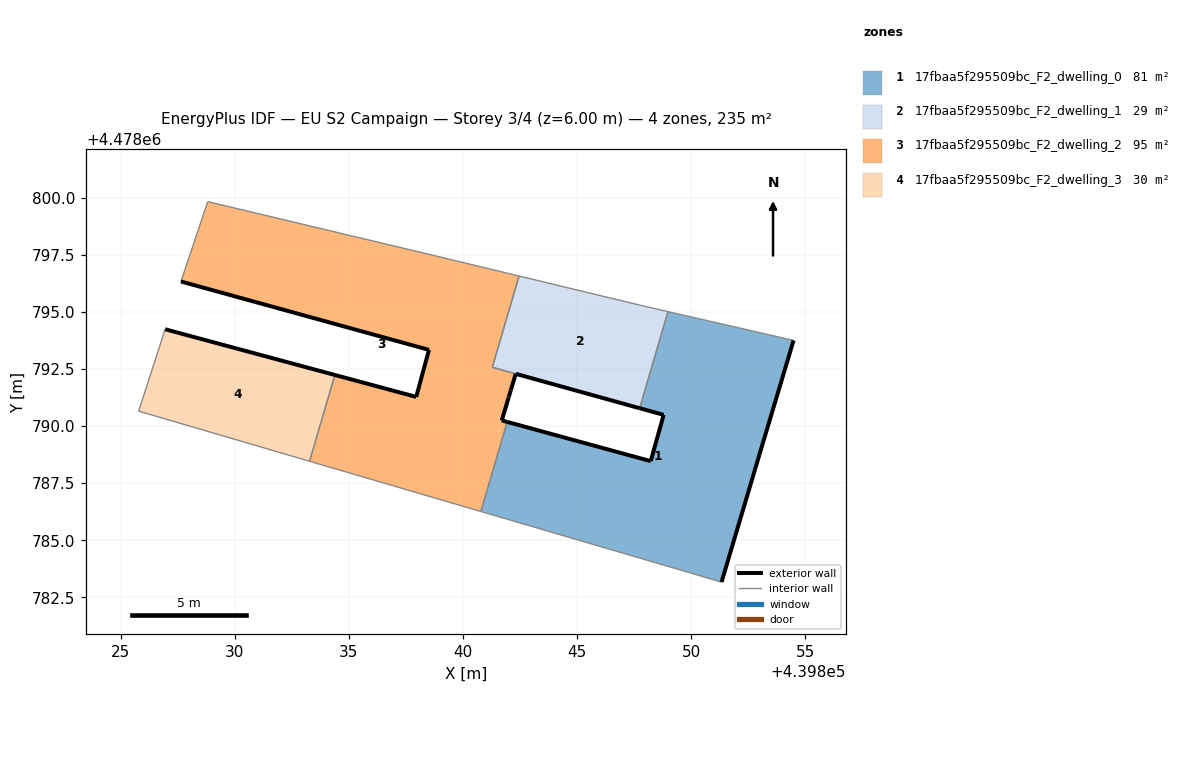
=== STOREY PLAN SPEC (per zone: floor XY polygon, exterior-wall plan segments, windows/doors) ===
zone 1: 17fbaa5f295509bc_F2_dwelling_0  (81.0 m²)
  floor: (439851.33, 4478783.17) (439852.99, 4478788.77) (439854.48, 4478793.75) (439848.98, 4478795.02) (439847.74, 4478790.78) (439848.79, 4478790.49) (439848.22, 4478788.47) (439841.94, 4478790.18) (439840.78, 4478786.26)
  exterior wall: (439841.94, 4478790.18) – (439848.22, 4478788.47)  [6.5 m]
  exterior wall: (439848.22, 4478788.47) – (439848.79, 4478790.49)  [2.1 m]
  exterior wall: (439848.79, 4478790.49) – (439847.74, 4478790.78)  [1.1 m]
  exterior wall: (439854.48, 4478793.75) – (439852.99, 4478788.77)  [5.2 m]
  exterior wall: (439852.99, 4478788.77) – (439851.33, 4478783.17)  [5.8 m]
  interior walls: 4
zone 2: 17fbaa5f295509bc_F2_dwelling_1  (28.7 m²)
  floor: (439847.74, 4478790.78) (439848.98, 4478795.02) (439847.80, 4478795.29) (439842.46, 4478796.58) (439841.28, 4478792.58)
  exterior wall: (439847.74, 4478790.78) – (439842.31, 4478792.29)  [5.6 m]
  interior walls: 5
zone 3: 17fbaa5f295509bc_F2_dwelling_2  (95.1 m²)
  floor: (439840.78, 4478786.26) (439841.94, 4478790.18) (439841.70, 4478790.25) (439842.00, 4478791.25) (439842.01, 4478791.28) (439842.09, 4478791.57) (439842.31, 4478792.29) (439842.31, 4478792.29) (439841.28, 4478792.58) (439842.46, 4478796.58) (439842.45, 4478796.58) (439838.76, 4478797.47) (439828.82, 4478799.83) (439827.65, 4478796.34) (439838.51, 4478793.34) (439837.95, 4478791.28) (439834.39, 4478792.24) (439833.28, 4478788.46)
  exterior wall: (439834.39, 4478792.24) – (439837.95, 4478791.28)  [3.7 m]
  exterior wall: (439837.95, 4478791.28) – (439838.51, 4478793.34)  [2.1 m]
  exterior wall: (439838.51, 4478793.34) – (439827.65, 4478796.34)  [11.3 m]
  exterior wall: (439842.31, 4478792.29) – (439842.31, 4478792.29)  [0.0 m]
  exterior wall: (439842.31, 4478792.29) – (439842.09, 4478791.57)  [0.8 m]
  exterior wall: (439842.09, 4478791.57) – (439842.01, 4478791.28)  [0.3 m]
  exterior wall: (439842.01, 4478791.28) – (439842.00, 4478791.25)  [0.0 m]
  exterior wall: (439842.00, 4478791.25) – (439841.70, 4478790.25)  [1.0 m]
  exterior wall: (439841.70, 4478790.25) – (439841.94, 4478790.18)  [0.2 m]
  interior walls: 9
zone 4: 17fbaa5f295509bc_F2_dwelling_3  (29.9 m²)
  floor: (439833.28, 4478788.46) (439834.39, 4478792.24) (439826.95, 4478794.24) (439825.79, 4478790.66)
  exterior wall: (439826.95, 4478794.24) – (439834.39, 4478792.24)  [7.7 m]
  interior walls: 3

=== DERIVED (storey summary) ===
Building: EU S2 Campaign
Storey: 3 of 4  (floor level z = 6.00 m)
Storey gross floor area: 234.6 m²
Zones on this storey: 4
  - 17fbaa5f295509bc_F2_dwelling_0: floor 81.0 m²; exterior wall 20.8 m (62.3 m²); WWR 0.0%
  - 17fbaa5f295509bc_F2_dwelling_1: floor 28.7 m²; exterior wall 5.6 m (16.9 m²); WWR 0.0%
  - 17fbaa5f295509bc_F2_dwelling_2: floor 95.1 m²; exterior wall 19.5 m (58.4 m²); WWR 0.0%
  - 17fbaa5f295509bc_F2_dwelling_3: floor 29.9 m²; exterior wall 7.7 m (23.1 m²); WWR 0.0%
Zone adjacency (shared interzone walls):
  - 17fbaa5f295509bc_F2_dwelling_0 ↔ 17fbaa5f295509bc_F2_dwelling_1
  - 17fbaa5f295509bc_F2_dwelling_0 ↔ 17fbaa5f295509bc_F2_dwelling_2
  - 17fbaa5f295509bc_F2_dwelling_1 ↔ 17fbaa5f295509bc_F2_dwelling_2
  - 17fbaa5f295509bc_F2_dwelling_2 ↔ 17fbaa5f295509bc_F2_dwelling_3